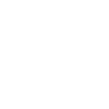
t = 0.00 s
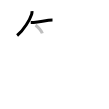
t = 2.25 s
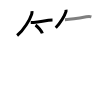
t = 4.50 s
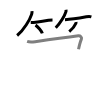
t = 6.50 s
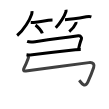
t = 8.75 s
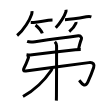
t = 11.00 s

The animated SVG that drew these frames (rendered in a browser with its animation timeline set to each time). Animation: 11 SMIL elements (animate=11); one cycle of 11.00 s.

<svg width="109px" height="109px" viewBox="0 0 px 109px" xmlns="http://www.w3.org/2000/svg" xmlns:xlink="http://www.w3.org/1999/xlink" xml:space="preserve" version="1.1"  baseProfile="full">
<path d="M32,11.12c0.08,1.12-0.04,2.14-0.38,3.21C30,19.39,23.93,30.01,17.12,35.5" style="fill:none;stroke:black;stroke-width:3;opacity:0">
  <animate attributeType="CSS" attributeName="opacity" from="0" to="1" begin="0s" dur="1s" repeatCount="Indefinite" fill="freeze" />
</path>
<path d="M30.73,22.54c2.95,0,12.14-1.29,17.77-2.29C49.92,20,51.65,20,52.5,20" style="fill:none;stroke:black;stroke-width:3;opacity:0">
  <animate attributeType="CSS" attributeName="opacity" from="0" to="1" begin="1s" dur="1s" repeatCount="Indefinite" fill="freeze" />
</path>
<path d="M35.5,25.12c2.4,1.47,6.21,6.05,6.81,8.34" style="fill:none;stroke:black;stroke-width:3;opacity:0">
  <animate attributeType="CSS" attributeName="opacity" from="0" to="1" begin="2s" dur="1s" repeatCount="Indefinite" fill="freeze" />
</path>
<path d="M66,9.75c0.12,0.88,0.1,1.44-0.05,1.94c-1.07,3.78-5.83,11.68-10.21,16.06" style="fill:none;stroke:black;stroke-width:3;opacity:0">
  <animate attributeType="CSS" attributeName="opacity" from="0" to="1" begin="3s" dur="1s" repeatCount="Indefinite" fill="freeze" />
</path>
<path d="M64.98,19.66C70.62,19.5,80,18,86.28,16.82c1.52-0.29,3.97-0.32,5.1,0.02" style="fill:none;stroke:black;stroke-width:3;opacity:0">
  <animate attributeType="CSS" attributeName="opacity" from="0" to="1" begin="4s" dur="1s" repeatCount="Indefinite" fill="freeze" />
</path>
<path d="M76.02,22c0.06,0.54-0.02,1.06-0.25,1.55c-0.79,2.02-3.16,5.27-6.53,8.07" style="fill:none;stroke:black;stroke-width:3;opacity:0">
  <animate attributeType="CSS" attributeName="opacity" from="0" to="1" begin="5s" dur="1s" repeatCount="Indefinite" fill="freeze" />
</path>
<path d="M27.12,41.42c2.6,0.92,5.35,0.61,8.01,0.23c14.43-2.07,28.84-4.11,43.22-5.94c1.89-0.24,3.85,1.67,3.05,3.47c-0.91,2.06-2.41,7.98-2.88,10.12" style="fill:none;stroke:black;stroke-width:3;opacity:0">
  <animate attributeType="CSS" attributeName="opacity" from="0" to="1" begin="6s" dur="1s" repeatCount="Indefinite" fill="freeze" />
</path>
<path d="M26.5,54.75c1.62,0.25,3.27,0.23,5.73-0.03C44.75,53.38,73,50,75.39,49.75c1.9-0.2,3.83-0.25,5.36-0.25" style="fill:none;stroke:black;stroke-width:3;opacity:0">
  <animate attributeType="CSS" attributeName="opacity" from="0" to="1" begin="7s" dur="1s" repeatCount="Indefinite" fill="freeze" />
</path>
<path d="M27.68,55.53c0.71,0.71,0.94,1.85,0.49,3.06C27.6,60.14,25.5,65.5,24.05,68c-1.06,1.83-0.8,3.47,1.82,3.01c2.5-0.44,56.35-7.49,63-8.38c4.63-0.62,5.76,2,4.79,4.87c-1.8,5.37-3.46,9.42-5.74,14.37c-3.17,6.88-6.67,0.88-8.67-1.55" style="fill:none;stroke:black;stroke-width:3;opacity:0">
  <animate attributeType="CSS" attributeName="opacity" from="0" to="1" begin="8s" dur="1s" repeatCount="Indefinite" fill="freeze" />
</path>
<path d="M54.87,41.73c1.08,1.08,1.71,2.27,1.71,4.02c0,9.08-0.01,36.83-0.12,49.25c-0.03,2.81-0.06,4.82-0.1,5.64" style="fill:none;stroke:black;stroke-width:3;opacity:0">
  <animate attributeType="CSS" attributeName="opacity" from="0" to="1" begin="9s" dur="1s" repeatCount="Indefinite" fill="freeze" />
</path>
<path d="M51.96,68.5c0.08,0.64-0.41,1.45-0.96,2.25c-3.75,5.5-13,17.5-28,25.75" style="fill:none;stroke:black;stroke-width:3;opacity:0">
  <animate attributeType="CSS" attributeName="opacity" from="0" to="1" begin="10s" dur="1s" repeatCount="Indefinite" fill="freeze" />
</path>
</svg>
